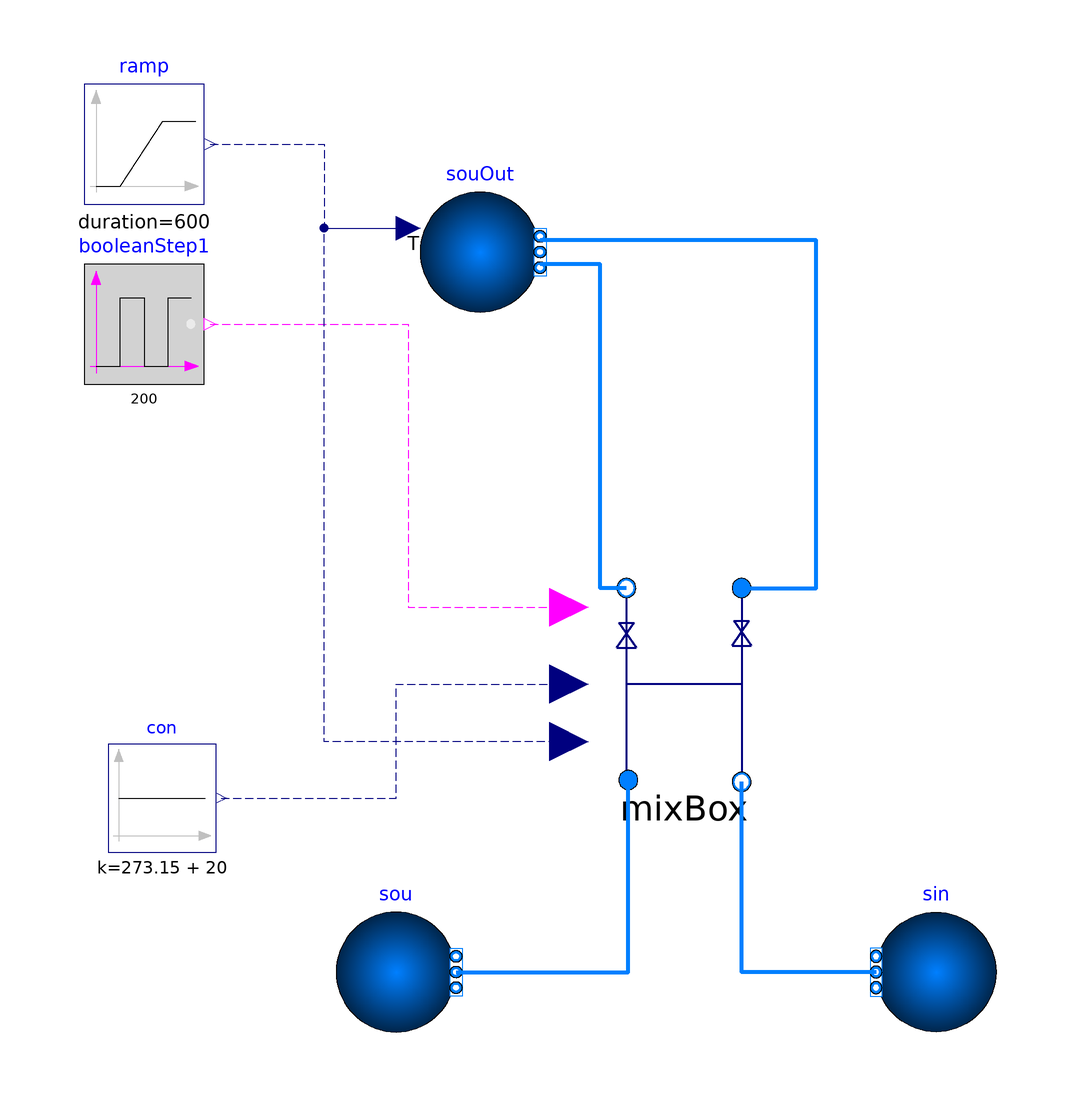

The Modelica model whose source follows is shown above as a component diagram (icons at their Placement, wires along their Line points).

model Mixingbox
  extends Modelica.Icons.Example;
    package Medium = Buildings.Media.Air "Medium model";
  MixingBox mixBox(
    mTotAirFloRat=1,
    PreDro(displayUnit="Pa") = 2000,
    redeclare package Medium = Medium,
    mFreAirFloRat=0.9,
    DamMin=0.3,
    k=0.01,
    Ti=6,
    TemHig=289.15,
    TemLow=273.15)
           annotation (Placement(transformation(extent={{-16,-14},{16,18}})));
  Buildings.Fluid.Sources.Boundary_pT sin(
    redeclare package Medium = Medium,
    nPorts=1,
    p(displayUnit="Pa") = 100000 - 2000,
    T=293.15) annotation (Placement(transformation(extent={{52,-56},{32,-36}})));
  Buildings.Fluid.Sources.Boundary_pT sou(
    redeclare package Medium = Medium,
    nPorts=1,
    p(displayUnit="Pa") = 100000 + 2000,
    T=299.15)
    annotation (Placement(transformation(extent={{-58,-56},{-38,-36}})));
  Buildings.Fluid.Sources.Boundary_pT souOut(
    redeclare package Medium = Medium,
    nPorts=2,
    use_T_in=true,
    p(displayUnit="Pa") = 100000,
    T=288.15) annotation (Placement(transformation(extent={{-44,64},{-24,84}})));
  Modelica.Blocks.Sources.BooleanPulse booleanStep1(startTime=0, period=200)
    annotation (Placement(transformation(extent={{-100,52},{-80,72}})));
  Modelica.Blocks.Sources.Constant con(k=273.15 + 20)
    annotation (Placement(transformation(extent={{-96,-26},{-78,-8}})));
  Modelica.Blocks.Sources.Ramp ramp(
    height=15,
    duration=600,
    startTime=0,
    offset=273.15 + 6)
              annotation (Placement(transformation(extent={{-100,82},{-80,102}})));
equation
  connect(sin.ports[1], mixBox.port_Sup) annotation (Line(
      points={{32,-46},{9.6,-46},{9.6,-14.32}},
      color={0,127,255},
      thickness=1));
  connect(sou.ports[1], mixBox.port_Ret) annotation (Line(
      points={{-38,-46},{-9.28,-46},{-9.28,-14}},
      color={0,127,255},
      thickness=1));
  connect(mixBox.port_Fre, souOut.ports[1]) annotation (Line(
      points={{9.6,18},{22,18},{22,76},{-24,76}},
      color={0,127,255},
      thickness=1));
  connect(mixBox.port_Exh, souOut.ports[2]) annotation (Line(
      points={{-9.6,18},{-14,18},{-14,34},{-14,36},{-14,72},{-24,72}},
      color={0,127,255},
      thickness=1));
  connect(booleanStep1.y, mixBox.On) annotation (Line(
      points={{-79,62},{-46,62},{-46,14.8},{-19.2,14.8}},
      color={255,0,255},
      pattern=LinePattern.Dash));
  connect(con.y, mixBox.SetPoi) annotation (Line(
      points={{-77.1,-17},{-48,-17},{-48,2},{-19.2,2}},
      color={0,0,127},
      pattern=LinePattern.Dash));
  connect(ramp.y, souOut.T_in) annotation (Line(
      points={{-79,92},{-60,92},{-60,78},{-46,78}},
      color={0,0,127},
      pattern=LinePattern.Dash));
  connect(mixBox.Tout, souOut.T_in) annotation (Line(
      points={{-19.2,-7.6},{-60,-7.6},{-60,78},{-46,78}},
      color={0,0,127},
      pattern=LinePattern.Dash));
  annotation (Icon(coordinateSystem(preserveAspectRatio=false)), Diagram(coordinateSystem(preserveAspectRatio=false)),
    experiment(StopTime=1200, __Dymola_Algorithm="Dassl"));
end Mixingbox;